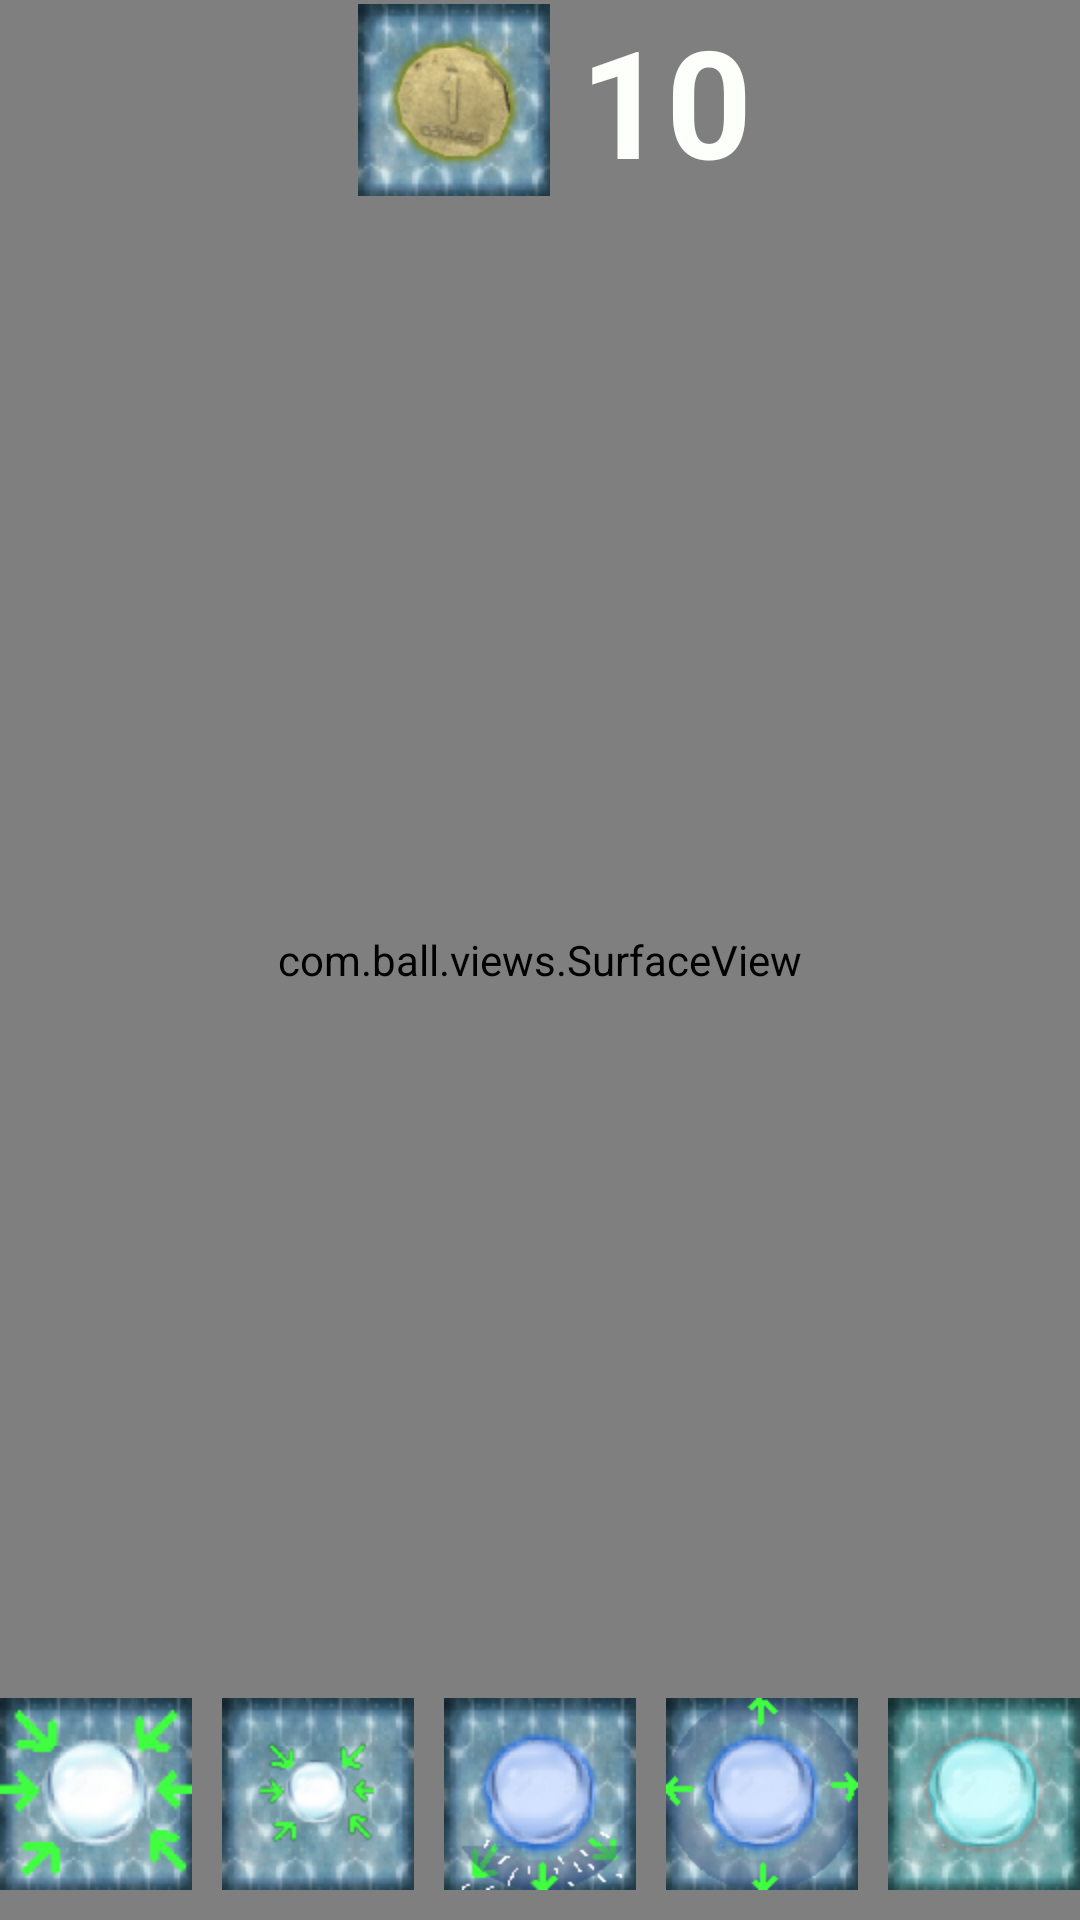

Write the Android layout XML for this screen, with the resource values it uses.
<!-- AndroidManifest.xml: application theme AppTheme -->
<!-- res/layout/game.xml -->
<?xml version="1.0" encoding="utf-8"?>
<RelativeLayout xmlns:android="http://schemas.android.com/apk/res/android"
    android:layout_width="match_parent" android:layout_height="match_parent">

    <com.ball.views.SurfaceView
        android:layout_width="match_parent"
        android:layout_height="match_parent"
        android:id="@+id/surface_view_game"
        />

    <LinearLayout
        android:orientation="horizontal"
        android:layout_width="fill_parent"
        android:layout_height="wrap_content"
        android:gravity="center"
        android:layout_marginBottom="10dp"
        android:layout_alignParentTop="true"
        android:layout_alignParentLeft="true"
        android:layout_alignParentStart="true"
        android:id="@+id/lyMonedas">

        <ImageView
            android:layout_width="wrap_content"
            android:layout_height="wrap_content"
            android:layout_marginLeft="10dp"
            android:textStyle="bold"
            android:id="@+id/imageView2"
            android:src="@drawable/moneda_mini" />

        <TextView
            android:layout_width="wrap_content"
            android:layout_height="wrap_content"
            android:layout_marginLeft="10dp"
            android:text="10"
            android:id="@+id/txtMonedas"
            android:textSize="50dp"
            android:textStyle="bold"
            android:textColor="#fffdfffb" />

    </LinearLayout>

    <LinearLayout
        android:orientation="horizontal"
        android:layout_width="fill_parent"
        android:layout_height="wrap_content"
        android:gravity="center"
        android:layout_marginBottom="10dp"
        android:layout_alignParentBottom="true"
        android:layout_alignParentLeft="true"
        android:layout_alignParentStart="true"
        android:id="@+id/lyPoderes">

        <ImageView
            android:layout_width="wrap_content"
            android:layout_height="wrap_content"
            android:id="@+id/imgMiniBall"
            android:src="@drawable/ball_mini" />

        <ImageView
            android:layout_width="wrap_content"
            android:layout_height="wrap_content"
            android:id="@+id/imgMicroBall"
            android:layout_marginLeft="10dp"
            android:src="@drawable/ball_micro" />

        <ImageView
            android:layout_width="wrap_content"
            android:layout_height="wrap_content"
            android:id="@+id/imgJumperBall"
            android:layout_marginLeft="10dp"
            android:src="@drawable/ball_jump" />

        <ImageView
            android:layout_width="wrap_content"
            android:layout_height="wrap_content"
            android:id="@+id/imgRepulsiveBall"
            android:layout_marginLeft="10dp"
            android:src="@drawable/ball_repulsive" />

        <ImageView
            android:layout_width="wrap_content"
            android:layout_height="wrap_content"
            android:id="@+id/imgSolidBall"
            android:layout_marginLeft="10dp"
            android:src="@drawable/ball_solid" />

    </LinearLayout>

    <TextView
        android:layout_width="wrap_content"
        android:layout_height="wrap_content"
        android:id="@+id/txtPuntaje"
        android:layout_alignParentTop="@+id/lyPoderes"
        android:textSize="90dp"
        android:layout_below="@+id/lyMonedas"
        android:layout_centerHorizontal="true"
        android:textColor="#ff08ff00" />

</RelativeLayout>
<!-- resources referenced by this layout -->
<resources>
  <!-- drawable ball_jump: png bitmap (drawable-hdpi, 23737 bytes) -->
  <!-- drawable ball_micro: png bitmap (drawable-hdpi, 24630 bytes) -->
  <!-- drawable ball_mini: png bitmap (drawable-hdpi, 22608 bytes) -->
  <!-- drawable ball_repulsive: png bitmap (drawable-hdpi, 23647 bytes) -->
  <!-- drawable ball_solid: png bitmap (drawable-hdpi, 19870 bytes) -->
  <!-- drawable moneda_mini: png bitmap (drawable-hdpi, 26053 bytes) -->
  <style name="AppTheme" parent="Theme.AppCompat.Light.DarkActionBar">
          
      </style>
</resources>
